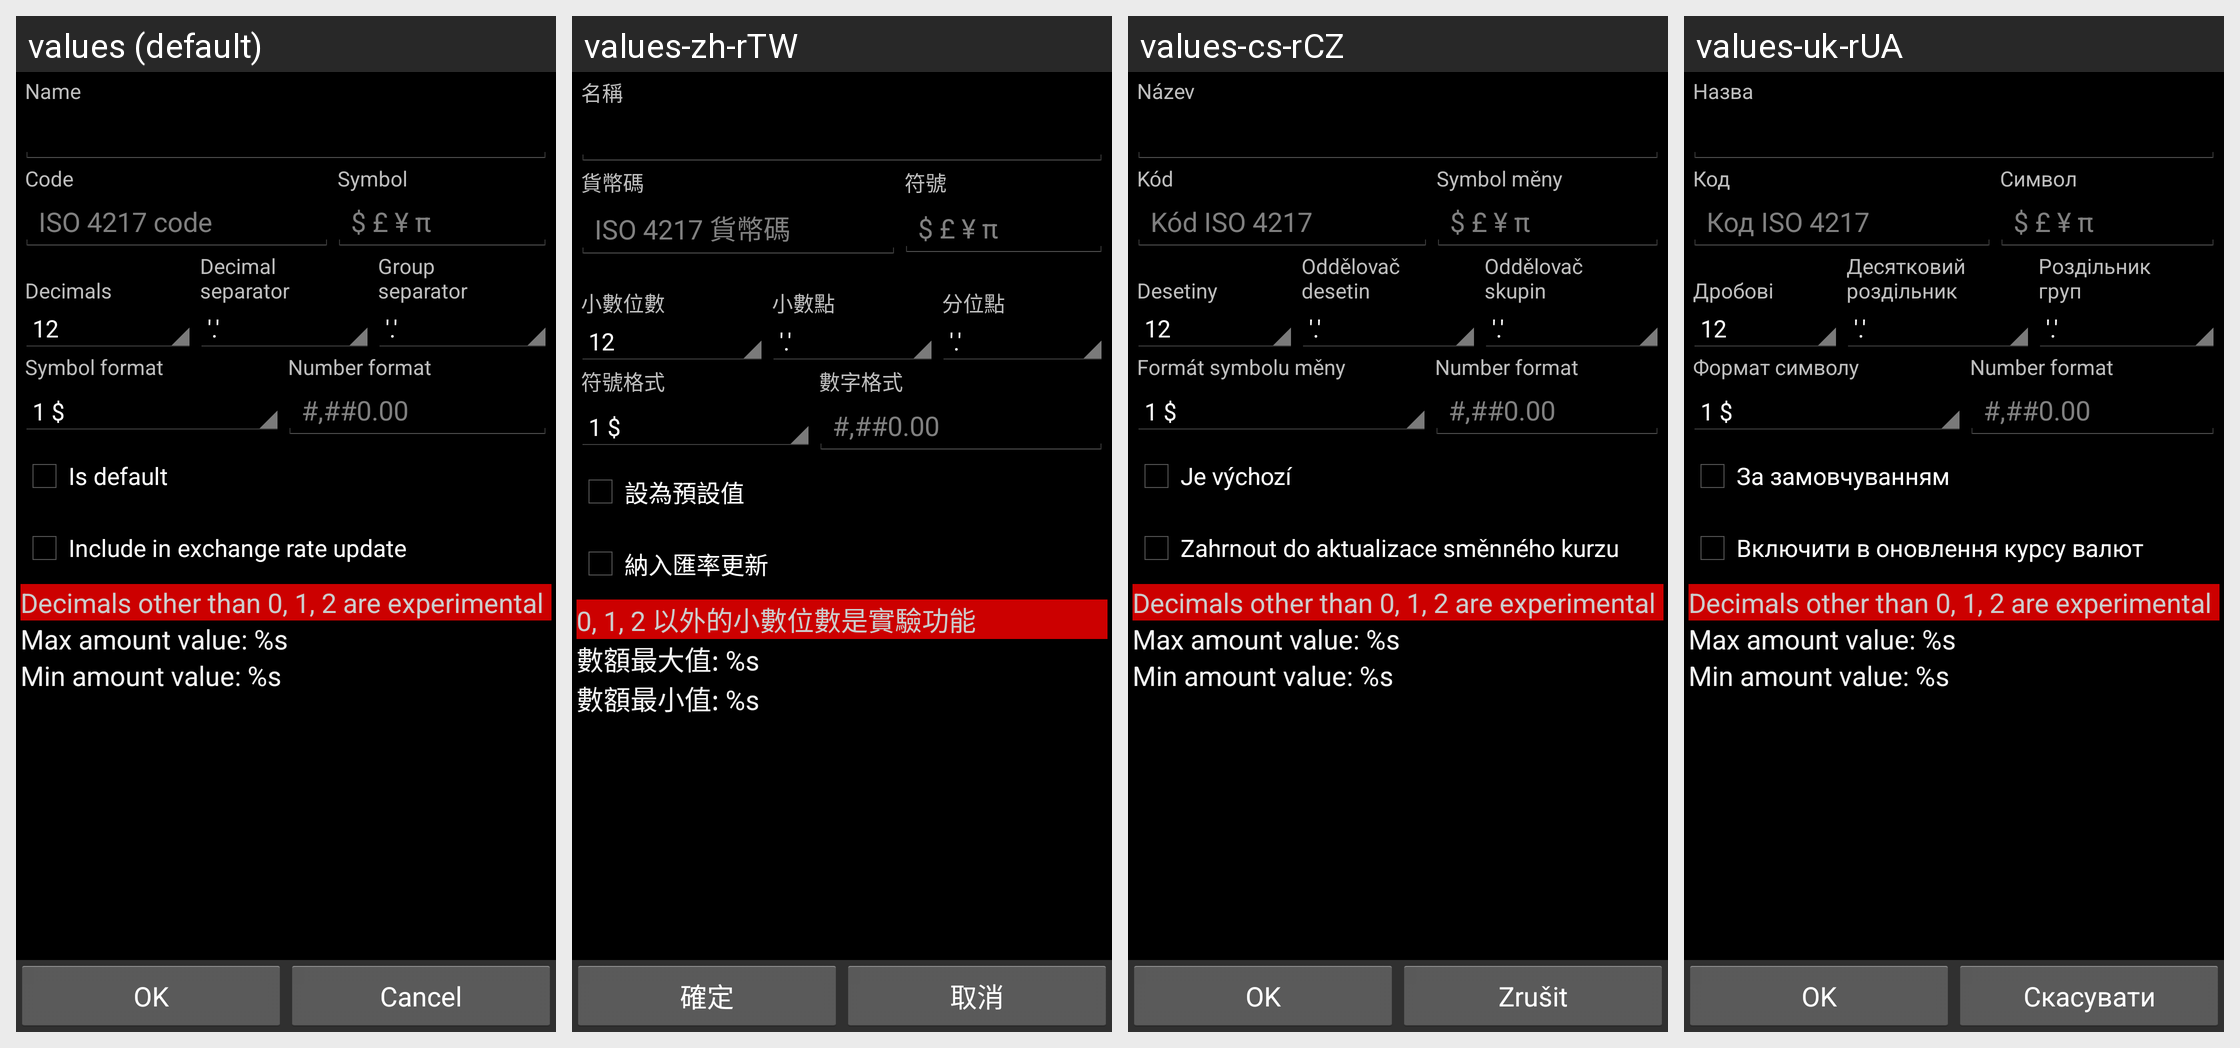

Locale-by-locale string values for the Android screen shown in this grid:
Android screen res/layout/currency.xml rendered under 4 locales, left to right: values (default), values-zh-rTW, values-cs-rCZ, values-uk-rUA. Device: Nexus 5 (rendered at 1080×1920; each locale shown at half size, 540×960, under a caption strip naming it); theme AppTheme.
Other locales in the repository, not shown: values-ca, values-da, values-de, values-es, values-fr, values-hu, values-it, values-ko, values-no-rNB, values-pl, values-pt-rBR, values-pt-rPT, values-ro, values-ru, values-sk, values-zh-rCN.
Strings drawn on this screen, with the default value and each locale's value (text and hints the layout hard-codes, and strings that could not be matched under every locale, appear in the picture but are not listed):

currency_name
  values: Name
  values-zh-rTW: 名稱
  values-cs-rCZ: Název
  values-uk-rUA: Назва

currency_code
  values: Code
  values-zh-rTW: 貨幣碼
  values-cs-rCZ: Kód
  values-uk-rUA: Код

currency_symbol
  values: Symbol
  values-zh-rTW: 符號
  values-cs-rCZ: Symbol měny
  values-uk-rUA: Символ

currency_code_hint
  values: ISO 4217 code
  values-zh-rTW: ISO 4217 貨幣碼
  values-cs-rCZ: Kód ISO 4217
  values-uk-rUA: Код ISO 4217

currency_symbol_hint
  values: $ £ ¥ π
  values-zh-rTW: $ £ ¥ π  [not translated; the default value is used]
  values-cs-rCZ: $ £ ¥ π  [not translated; the default value is used]
  values-uk-rUA: $ £ ¥ π  [not translated; the default value is used]

decimals
  values: 
      Decimals
  values-zh-rTW: 
      小數位數
  values-cs-rCZ: 
      Desetiny
  values-uk-rUA: 
      Дробові

decimal_separator
  values: Decimal
      separator
  values-zh-rTW: 
      小數點
  values-cs-rCZ: Oddělovač
      desetin
  values-uk-rUA: Десятковий
      роздільник

group_separator
  values: Group
      separator
  values-zh-rTW: 
      分位點
  values-cs-rCZ: Oddělovač
      skupin
  values-uk-rUA: Роздільник
      груп

currency_symbol_format
  values: Symbol format
  values-zh-rTW: 符號格式
  values-cs-rCZ: Formát symbolu měny
  values-uk-rUA: Формат символу

currency_number_format
  values: Number format
  values-zh-rTW: 數字格式
  values-cs-rCZ: Number format  [not translated; the default value is used]
  values-uk-rUA: Number format  [not translated; the default value is used]

is_default
  values: Is default
  values-zh-rTW: 設為預設值
  values-cs-rCZ: Je výchozí
  values-uk-rUA: За замовчуванням

update_exchange_rate
  values: Include in exchange rate update
  values-zh-rTW: 納入匯率更新
  values-cs-rCZ: Zahrnout do aktualizace směnného kurzu
  values-uk-rUA: Включити в оновлення курсу валют

decimals_warning
  values: Decimals other than 0, 1, 2 are experimental
  values-zh-rTW: 0, 1, 2 以外的小數位數是實驗功能
  values-cs-rCZ: Decimals other than 0, 1, 2 are experimental  [not translated; the default value is used]
  values-uk-rUA: Decimals other than 0, 1, 2 are experimental  [not translated; the default value is used]

currency_max_value
  values: Max amount value: %s
  values-zh-rTW: 數額最大值: %s
  values-cs-rCZ: Max amount value: %s  [not translated; the default value is used]
  values-uk-rUA: Max amount value: %s  [not translated; the default value is used]

currency_min_value
  values: Min amount value: %s
  values-zh-rTW: 數額最小值: %s
  values-cs-rCZ: Min amount value: %s  [not translated; the default value is used]
  values-uk-rUA: Min amount value: %s  [not translated; the default value is used]

ok
  values: OK
  values-zh-rTW: 確定
  values-cs-rCZ: OK
  values-uk-rUA: OK

cancel
  values: Cancel
  values-zh-rTW: 取消
  values-cs-rCZ: Zrušit
  values-uk-rUA: Скасувати
